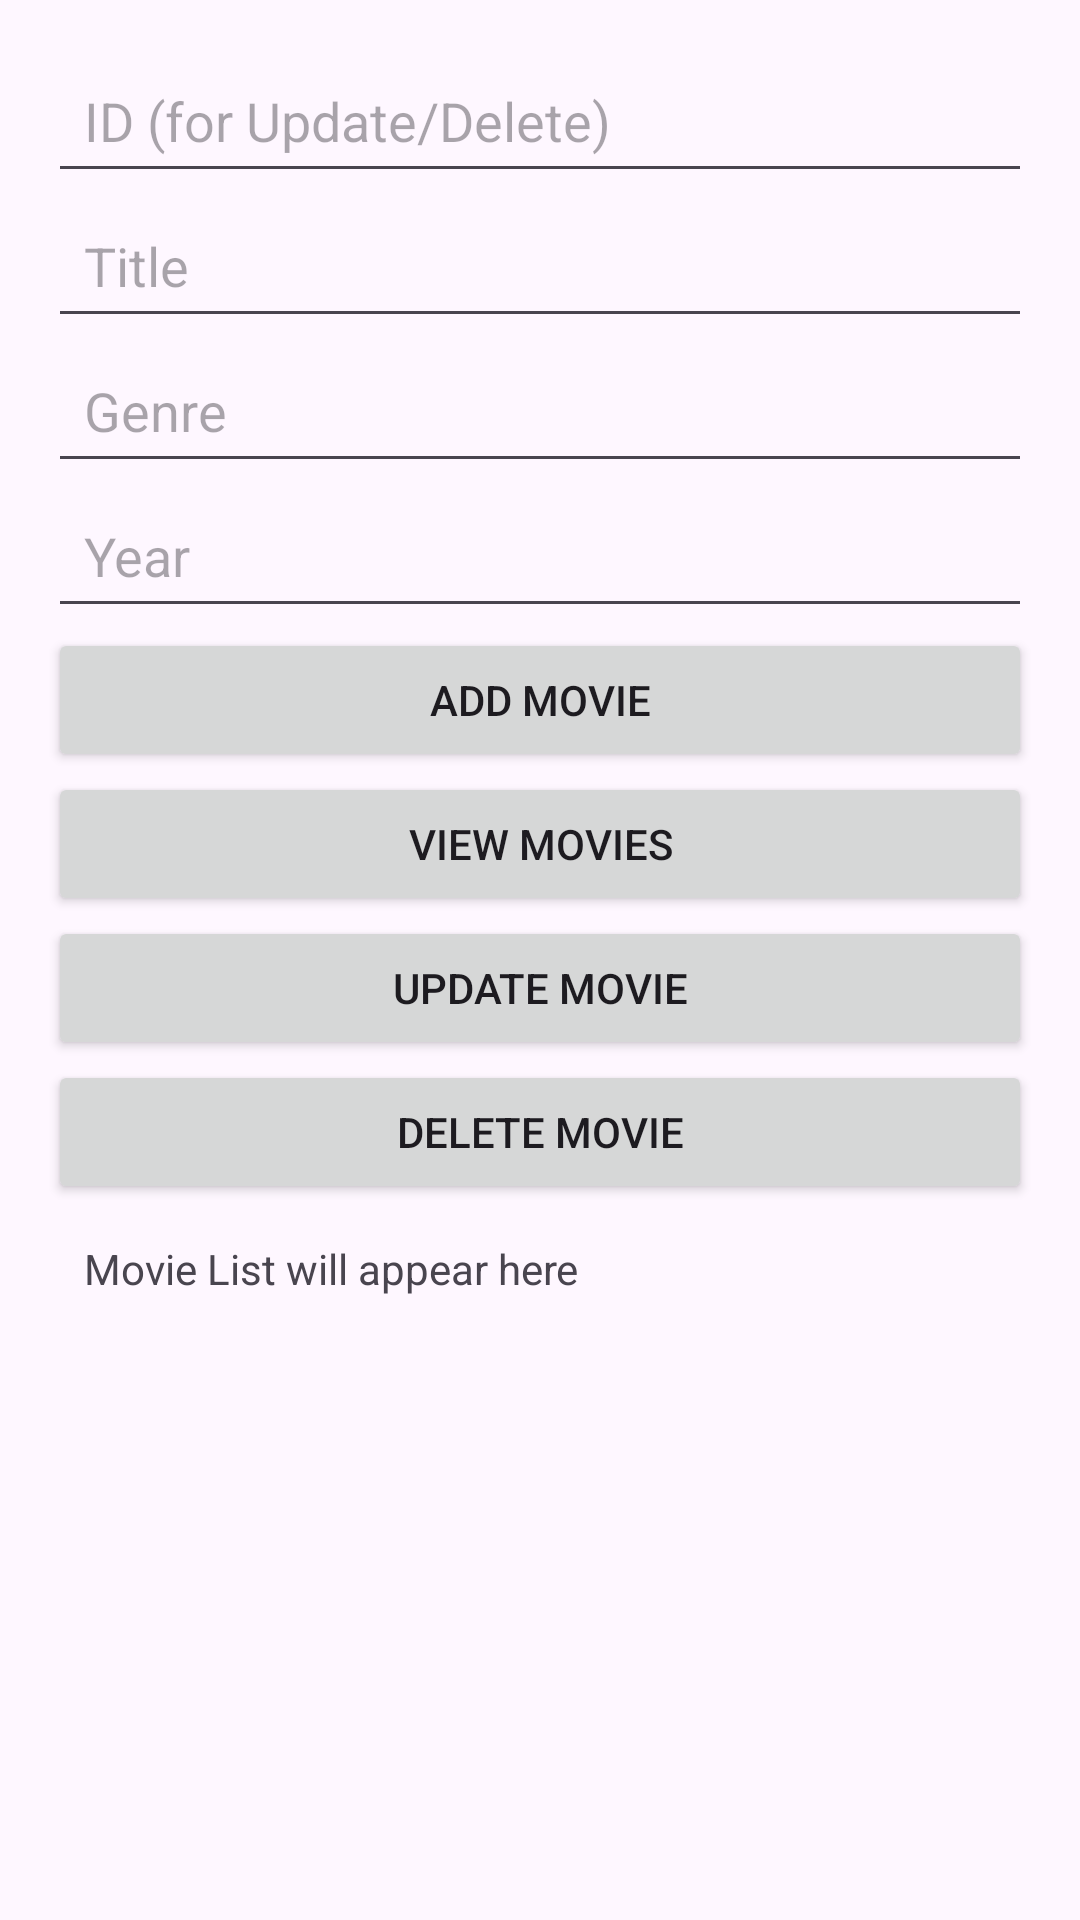

Layout XML and referenced resources for this Android screen:
<!-- AndroidManifest.xml: application theme Theme.RoomDatabaseLibraryApp -->
<!-- res/layout/activity_main.xml -->
<?xml version="1.0" encoding="utf-8"?>
<LinearLayout xmlns:android="http://schemas.android.com/apk/res/android"
    android:layout_width="match_parent"
    android:layout_height="match_parent"
    android:orientation="vertical"
    android:padding="16dp">

    <EditText
        android:id="@+id/editId"
        android:layout_width="match_parent"
        android:layout_height="wrap_content"
        android:hint="ID (for Update/Delete)"
        android:padding="12dp"
        android:minHeight="48dp" />

    <EditText
        android:id="@+id/editTitle"
        android:layout_width="match_parent"
        android:layout_height="wrap_content"
        android:hint="Title"
        android:padding="12dp"
        android:minHeight="48dp" />

    <EditText
        android:id="@+id/editGenre"
        android:layout_width="match_parent"
        android:layout_height="wrap_content"
        android:hint="Genre"
        android:padding="12dp"
        android:minHeight="48dp" />

    <EditText
        android:id="@+id/editYear"
        android:layout_width="match_parent"
        android:layout_height="wrap_content"
        android:hint="Year"
        android:padding="12dp"
        android:minHeight="48dp" />

    <Button
        android:id="@+id/buttonAdd"
        android:layout_width="match_parent"
        android:layout_height="wrap_content"
        android:text="Add Movie"
        android:padding="12dp"
        android:minHeight="48dp" />

    <Button
        android:id="@+id/buttonView"
        android:layout_width="match_parent"
        android:layout_height="wrap_content"
        android:text="View Movies"
        android:padding="12dp"
        android:minHeight="48dp" />

    <Button
        android:id="@+id/buttonUpdate"
        android:layout_width="match_parent"
        android:layout_height="wrap_content"
        android:text="Update Movie"
        android:padding="12dp"
        android:minHeight="48dp" />

    <Button
        android:id="@+id/buttonDelete"
        android:layout_width="match_parent"
        android:layout_height="wrap_content"
        android:text="Delete Movie"
        android:padding="12dp"
        android:minHeight="48dp" />

    <TextView
        android:id="@+id/textViewMovies"
        android:layout_width="match_parent"
        android:layout_height="wrap_content"
        android:padding="12dp"
        android:text="Movie List will appear here" />
</LinearLayout>
<!-- resources referenced by this layout -->
<resources>
  <style name="Theme.RoomDatabaseLibraryApp" parent="Base.Theme.RoomDatabaseLibraryApp" />
  <style name="Base.Theme.RoomDatabaseLibraryApp" parent="Theme.Material3.DayNight.NoActionBar">
          
          
      </style>
</resources>
